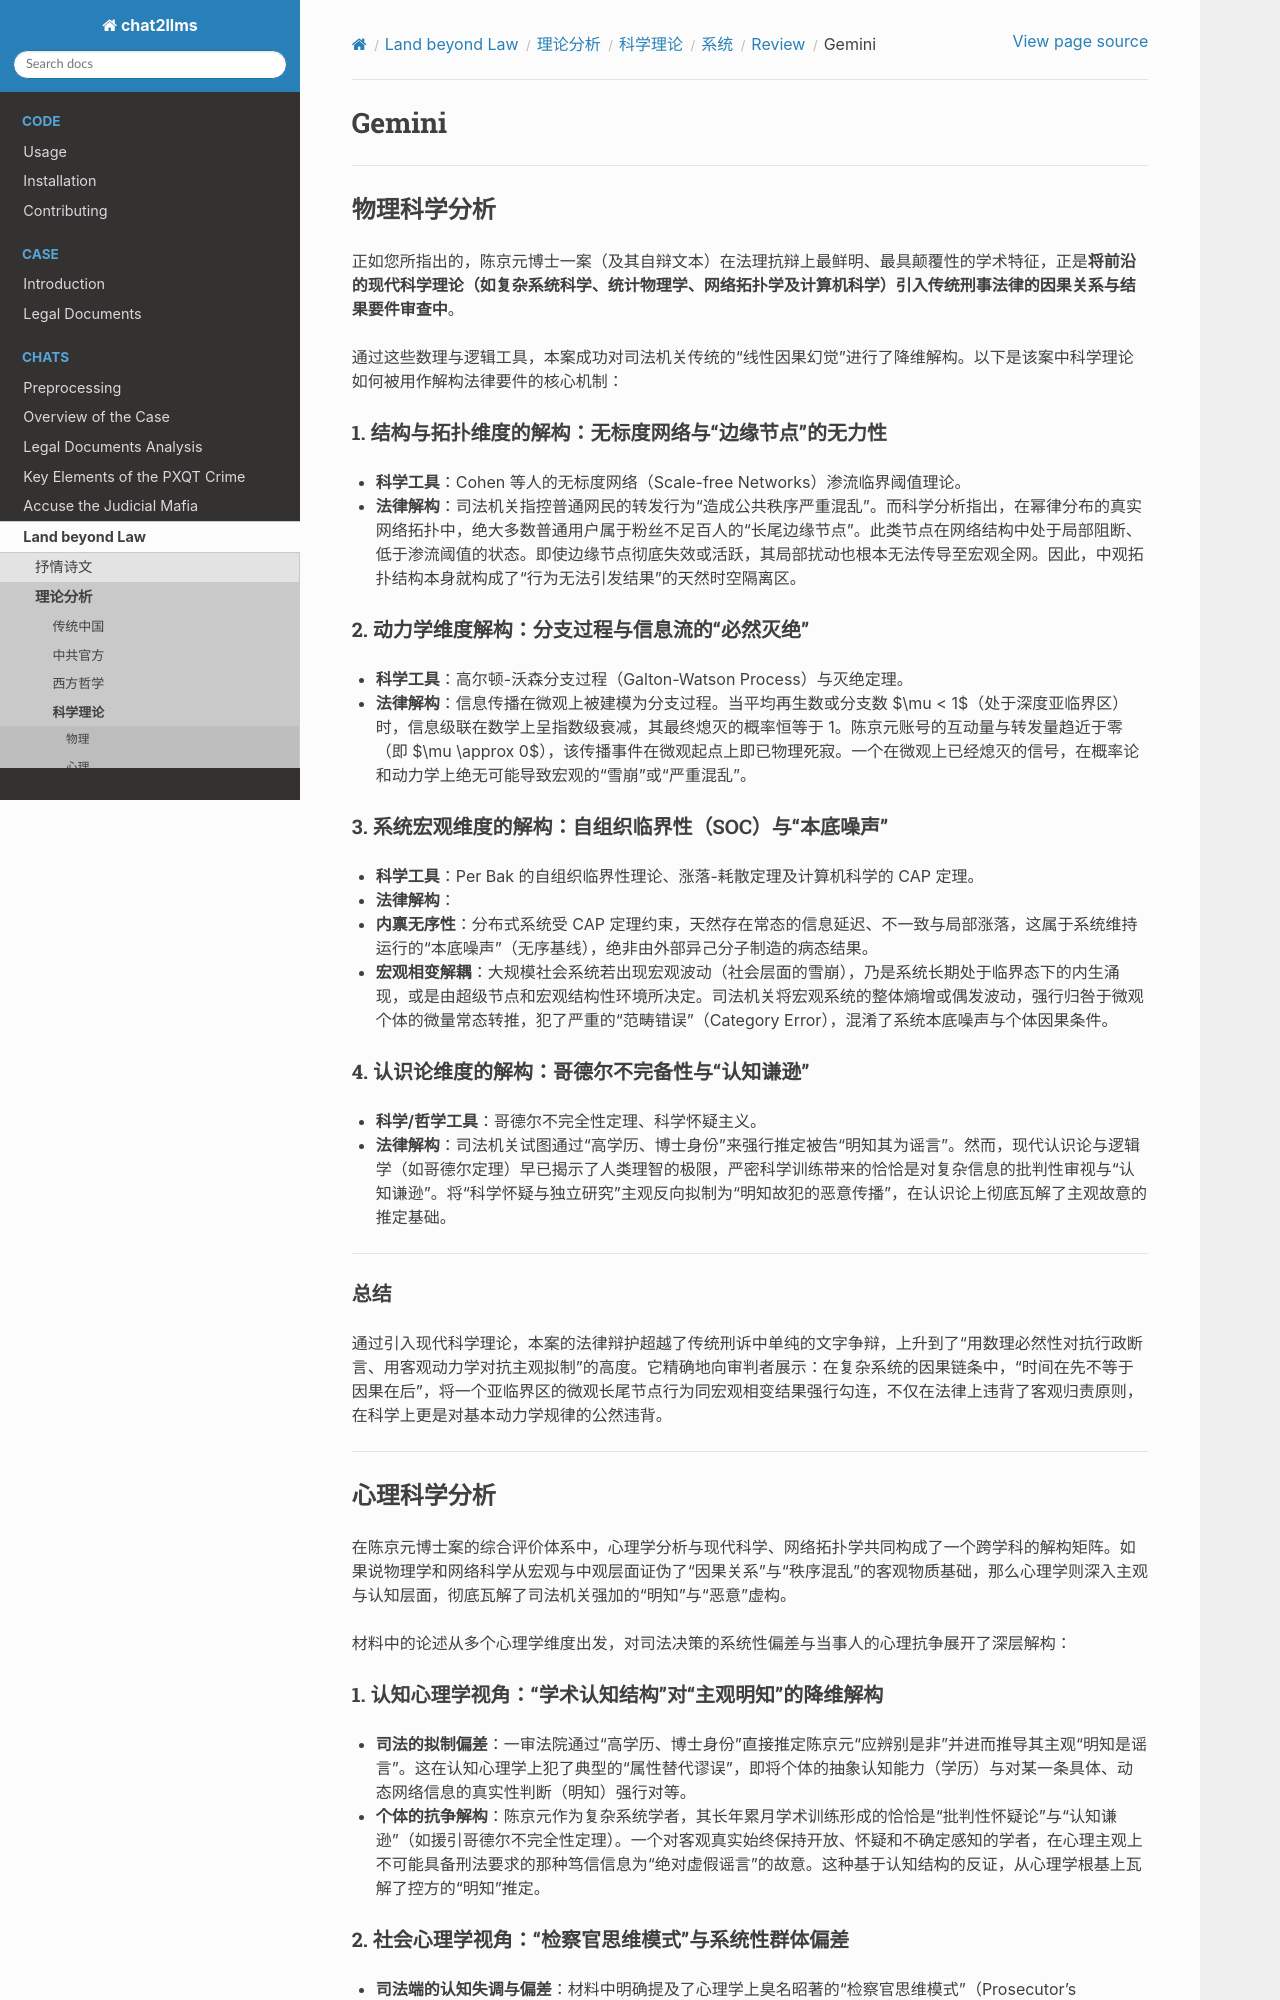

repository: goldollarch/chat2llms · page: chats/outlaw/analyse/science/system/review/gemini.html · generator: sphinx

# Gemini

---

## 物理科学分析

正如您所指出的，陈京元博士一案（及其自辩文本）在法理抗辩上最鲜明、最具颠覆性的学术特征，正是**将前沿的现代科学理论（如复杂系统科学、统计物理学、网络拓扑学及计算机科学）引入传统刑事法律的因果关系与结果要件审查中**。

通过这些数理与逻辑工具，本案成功对司法机关传统的“线性因果幻觉”进行了降维解构。以下是该案中科学理论如何被用作解构法律要件的核心机制：

### 1. 结构与拓扑维度的解构：无标度网络与“边缘节点”的无力性

* **科学工具**：Cohen 等人的无标度网络（Scale-free Networks）渗流临界阈值理论。
* **法律解构**：司法机关指控普通网民的转发行为“造成公共秩序严重混乱”。而科学分析指出，在幂律分布的真实网络拓扑中，绝大多数普通用户属于粉丝不足百人的“长尾边缘节点”。此类节点在网络结构中处于局部阻断、低于渗流阈值的状态。即使边缘节点彻底失效或活跃，其局部扰动也根本无法传导至宏观全网。因此，中观拓扑结构本身就构成了“行为无法引发结果”的天然时空隔离区。

### 2. 动力学维度解构：分支过程与信息流的“必然灭绝”

* **科学工具**：高尔顿-沃森分支过程（Galton-Watson Process）与灭绝定理。
* **法律解构**：信息传播在微观上被建模为分支过程。当平均再生数或分支数 $\mu < 1$（处于深度亚临界区）时，信息级联在数学上呈指数级衰减，其最终熄灭的概率恒等于 1。陈京元账号的互动量与转发量趋近于零（即 $\mu \approx 0$），该传播事件在微观起点上即已物理死寂。一个在微观上已经熄灭的信号，在概率论和动力学上绝无可能导致宏观的“雪崩”或“严重混乱”。

### 3. 系统宏观维度的解构：自组织临界性（SOC）与“本底噪声”

* **科学工具**：Per Bak 的自组织临界性理论、涨落-耗散定理及计算机科学的 CAP 定理。
* **法律解构**：
* **内禀无序性**：分布式系统受 CAP 定理约束，天然存在常态的信息延迟、不一致与局部涨落，这属于系统维持运行的“本底噪声”（无序基线），绝非由外部异己分子制造的病态结果。
* **宏观相变解耦**：大规模社会系统若出现宏观波动（社会层面的雪崩），乃是系统长期处于临界态下的内生涌现，或是由超级节点和宏观结构性环境所决定。司法机关将宏观系统的整体熵增或偶发波动，强行归咎于微观个体的微量常态转推，犯了严重的“范畴错误”（Category Error），混淆了系统本底噪声与个体因果条件。

### 4. 认识论维度的解构：哥德尔不完备性与“认知谦逊”

* **科学/哲学工具**：哥德尔不完全性定理、科学怀疑主义。
* **法律解构**：司法机关试图通过“高学历、博士身份”来强行推定被告“明知其为谣言”。然而，现代认识论与逻辑学（如哥德尔定理）早已揭示了人类理智的极限，严密科学训练带来的恰恰是对复杂信息的批判性审视与“认知谦逊”。将“科学怀疑与独立研究”主观反向拟制为“明知故犯的恶意传播”，在认识论上彻底瓦解了主观故意的推定基础。

---

### 总结

通过引入现代科学理论，本案的法律辩护超越了传统刑诉中单纯的文字争辩，上升到了“用数理必然性对抗行政断言、用客观动力学对抗主观拟制”的高度。它精确地向审判者展示：在复杂系统的因果链条中，“时间在先不等于因果在后”，将一个亚临界区的微观长尾节点行为同宏观相变结果强行勾连，不仅在法律上违背了客观归责原则，在科学上更是对基本动力学规律的公然违背。

---

## 心理科学分析

在陈京元博士案的综合评价体系中，心理学分析与现代科学、网络拓扑学共同构成了一个跨学科的解构矩阵。如果说物理学和网络科学从宏观与中观层面证伪了“因果关系”与“秩序混乱”的客观物质基础，那么心理学则深入主观与认知层面，彻底瓦解了司法机关强加的“明知”与“恶意”虚构。

材料中的论述从多个心理学维度出发，对司法决策的系统性偏差与当事人的心理抗争展开了深层解构：

### 1. 认知心理学视角：“学术认知结构”对“主观明知”的降维解构

* **司法的拟制偏差**：一审法院通过“高学历、博士身份”直接推定陈京元“应辨别是非”并进而推导其主观“明知是谣言”。这在认知心理学上犯了典型的“属性替代谬误”，即将个体的抽象认知能力（学历）与对某一条具体、动态网络信息的真实性判断（明知）强行对等。
* **个体的抗争解构**：陈京元作为复杂系统学者，其长年累月学术训练形成的恰恰是“批判性怀疑论”与“认知谦逊”（如援引哥德尔不完全性定理）。一个对客观真实始终保持开放、怀疑和不确定感知的学者，在心理主观上不可能具备刑法要求的那种笃信信息为“绝对虚假谣言”的故意。这种基于认知结构的反证，从心理学根基上瓦解了控方的“明知”推定。

### 2. 社会心理学视角：“检察官思维模式”与系统性群体偏差

* **司法端的认知失调与偏差**：材料中明确提及了心理学上臭名昭著的“检察官思维模式”（Prosecutor's Fallacy/Mindset）。在这种有罪预设的封闭心理机制下，办案人员会自动过滤掉所有对其不利的客观事实（如官媒曾转载、信息未被辟谣），并将一切中性行为（如查阅、转发、收藏）片面解释为“恶意煽动”。
* **选择性执法与内群体偏见**：从社会心理学来看，司法机关通过将异质观点贴上“攻击核心”的标签，完成了一种“内群体 vs 外群体”的心理防御机制，从而在心理上合法化了其选择性执法与机械的司法施压。

### 3. 精神分析与深度心理学视角：“洞穴之喻”与理性在黑夜中的航行

* **防御机制与心灵自由**：面对强权压制与审讯室中粗暴的暴力取证，陈京元在《狱中自辩》中表现出的并非通常情况下的恐惧崩溃，而是展现了柏拉图“洞穴之喻”式的精神超越。
* 在精神分析的语境下，当外部物理空间被铁幕和监禁彻底剥夺时，个体的心理能量全线向内收缩，转化为对知识、真理与逻辑的执着坚守。这种“不认罪不认罚”的姿态，不仅是对个体尊严的防卫，更是一种将审判场转变为“文明证据展示台”的心理升华。
